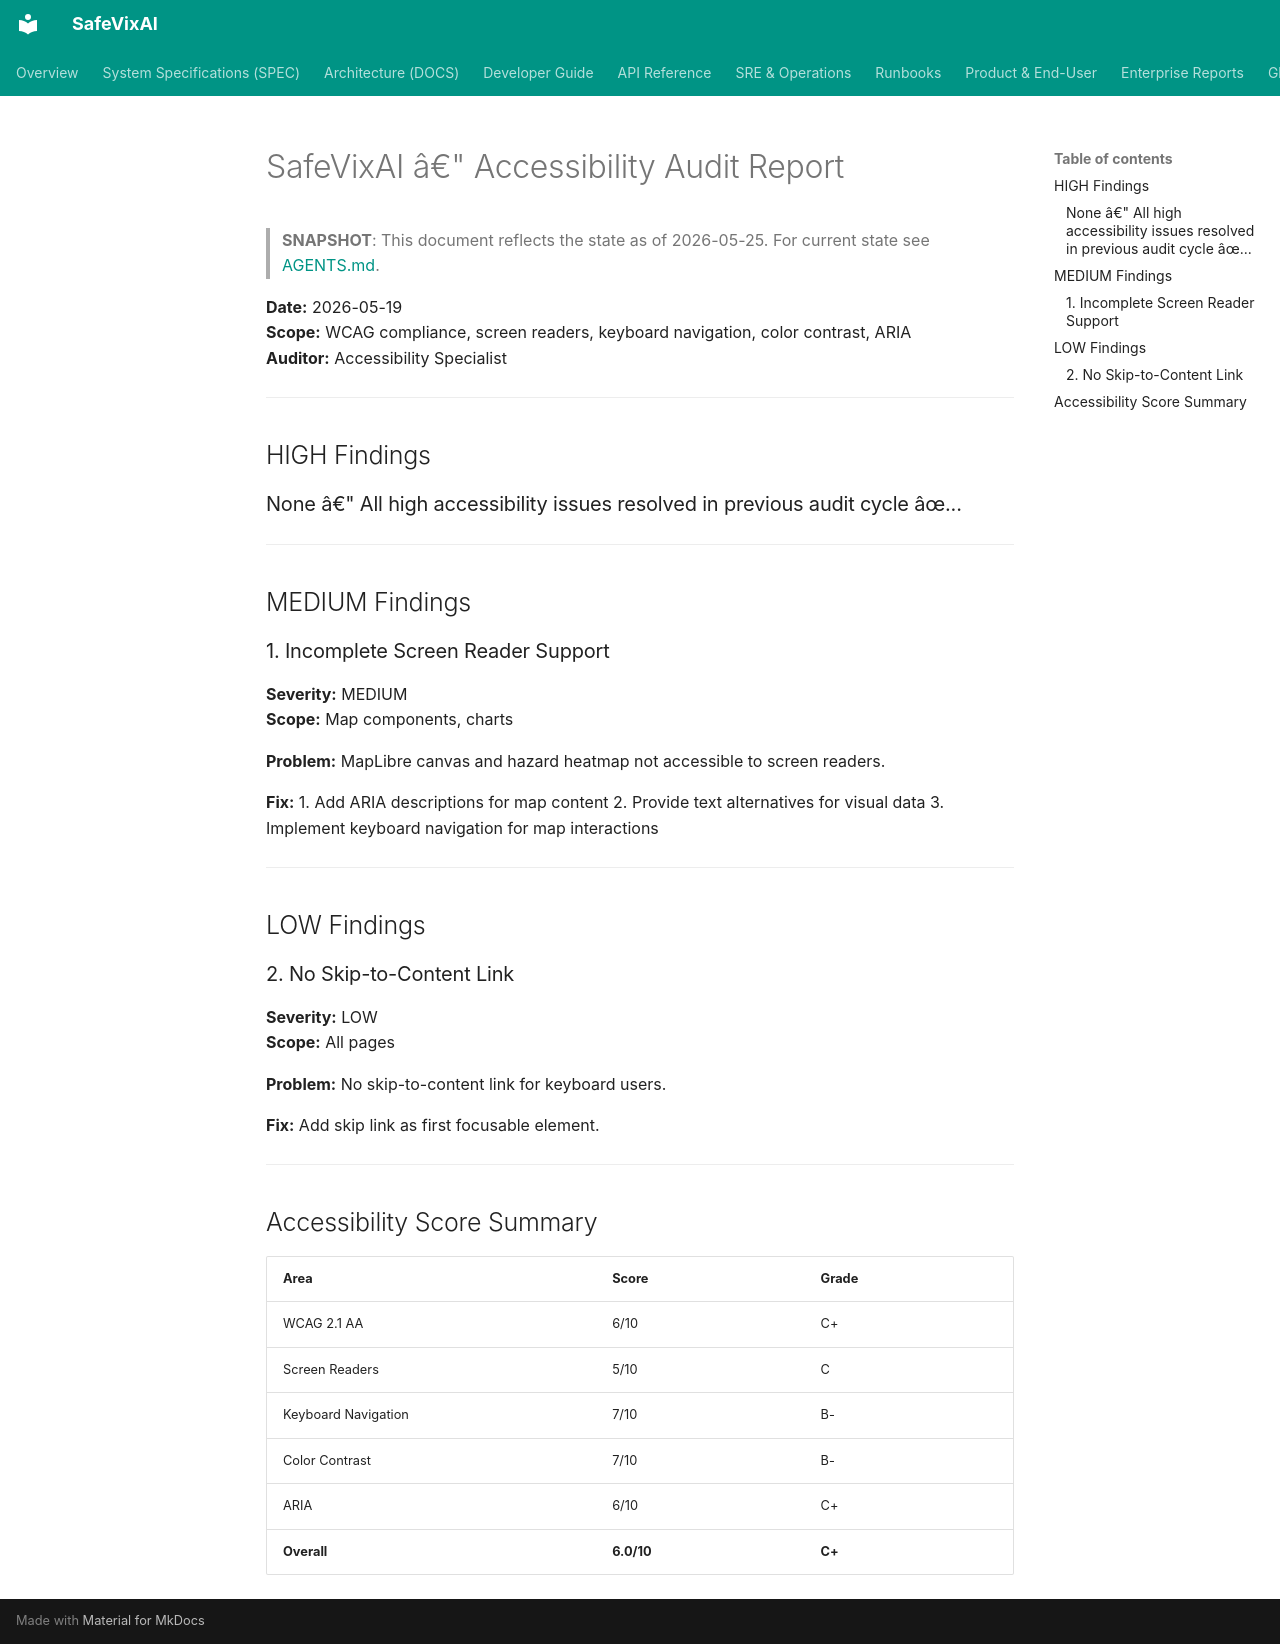

repository: SafeVixAI/SafeVixAI · page: archive/audit-snapshots/ACCESSIBILITY_AUDIT/index.html · generator: mkdocs

# SafeVixAI â€" Accessibility Audit Report

> **SNAPSHOT**: This document reflects the state as of 2026-05-25. For current state see [AGENTS.md](https://github.com/SafeVixAI/SafeVixAI/blob/main/AGENTS.md).

**Date:** 2026-05-19  
**Scope:** WCAG compliance, screen readers, keyboard navigation, color contrast, ARIA  
**Auditor:** Accessibility Specialist

---

## HIGH Findings

### None â€" All high accessibility issues resolved in previous audit cycle âœ...

---

## MEDIUM Findings

### 1. Incomplete Screen Reader Support
**Severity:** MEDIUM  
**Scope:** Map components, charts

**Problem:** MapLibre canvas and hazard heatmap not accessible to screen readers.

**Fix:**
1. Add ARIA descriptions for map content
2. Provide text alternatives for visual data
3. Implement keyboard navigation for map interactions

---

## LOW Findings

### 2. No Skip-to-Content Link
**Severity:** LOW  
**Scope:** All pages

**Problem:** No skip-to-content link for keyboard users.

**Fix:** Add skip link as first focusable element.

---

## Accessibility Score Summary

| Area | Score | Grade |
|------|-------|-------|
| WCAG 2.1 AA | 6/10 | C+ |
| Screen Readers | 5/10 | C |
| Keyboard Navigation | 7/10 | B- |
| Color Contrast | 7/10 | B- |
| ARIA | 6/10 | C+ |
| **Overall** | **6.0/10** | **C+** |
